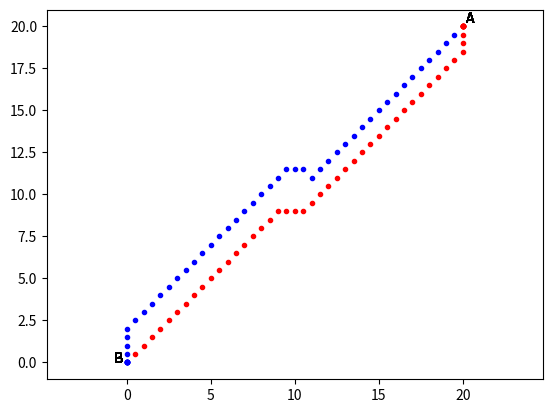

Python code for this plot:
import numpy as np
import matplotlib.pyplot as plt
import math
from collections import deque

show_animation = True
SIM_TIME = 5
DT = 0.1
S = 1 #pham vi anh huong cua chuong ngai vat
R = 10 #ban kinh vat can
G = 2 #he so
reso = 0.5
alpha = 1
beta = 1
AREA_WIDTH = 30.0
KP = 5.0  # attractive potential gain
ETA = 100.0  # repulsive potential gain

def cal_pose(x0, y0, x0g, y0g, obs_x, obs_y, start_x0, start_y0):
    # print(x0,y0)
    x_cal = x0
    y_cal = y0
    pmap, minx, miny = calc_potential_field(x0, y0, x0g, y0g, obs_x, obs_y, start_x0, start_y0)

    d = np.hypot(x0 - x0g, y0 - y0g)
    ix = round((x0 - minx) / reso)
    iy = round((y0 - miny) / reso)
    gix = round((x0g - minx) / reso)
    giy = round((y0g - miny) / reso)

    motion = get_motion_model()
    previous_ids = deque()

    if d >= reso:
        minp = float("inf")
        minix, miniy = -1, -1
        for i, _ in enumerate(motion):
            inx = int(ix + motion[i][0])
            iny = int(iy + motion[i][1])
            # print(inx, iny)
            # print (ix, iy, inx, len(pmap), iny, len(pmap[0]))
            if inx >= len(pmap) or iny >= len(pmap[0]) or inx < 0 or iny < 0:
                
                p = float("inf")  # outside area
                print("outside potential!")
            else:
                p = pmap[inx][iny]
            if minp > p:
                minp = p
                minix = inx
                miniy = iny
        ix = minix
        iy = miniy
        x_cal = ix * reso + minx
        y_cal = iy * reso + miny

    return x_cal, y_cal

def get_motion_model():
    # dx, dy
    # all the 8 neighbouring cells to be checked
    motion = [[1, 0],
              [0, 1],
              [-1, 0],
              [0, -1],
              [-1, -1],
              [-1, 1],
              [1, -1],
              [1, 1]]

    return motion

def calc_potential_field(x0, y0, x0g, y0g, obs_x, obs_y, start_x0, start_y0):
    minx = min(x0, x0g, min(obs_x), start_x0) - AREA_WIDTH / 2.0
    miny = min(y0, y0g, min(obs_y), start_y0) - AREA_WIDTH / 2.0
    maxx = max(x0, x0g, max(obs_x), start_x0) + AREA_WIDTH / 2.0
    maxy = max(y0, y0g, max(obs_y), start_y0) + AREA_WIDTH / 2.0
    xw = int(round((maxx-minx)/reso))
    yw = int(round((maxy-miny)/reso))

    pmap = [[0.0 for i in range(yw)] for i in range(xw)]
    for ix in range(xw):
        x = ix * reso + minx

        for iy in range(yw):
            y = iy * reso + miny
            ug = calc_attractive_potential(x, y, x0g, y0g)
            uo = calc_repulsive_potential(x, y, obs_x, obs_y, R)
            uf = ug + uo
            pmap[ix][iy] = uf
    return pmap, minx, miny

def calc_attractive_potential(x, y, xg, yg):
    return KP * np.hypot(x - xg, y - yg)

def calc_repulsive_potential(x, y, obstacle_x, obstacle_y, rr):
    minid = -1
    
    dmin = float("inf")
    for i, _ in enumerate(obstacle_x):
        d = np.hypot(x - obstacle_x[i], y - obstacle_y[i])
        if dmin >= d:
            dmin = d
            minid = i

    # calc repulsive potential
    dq = np.hypot(x - obstacle_x[minid], y - obstacle_y[minid])

    if dq <= rr:
        if dq <= 0.1:
            dq = 0.1

        return 0.5 * ETA * (1.0 / dq - 1.0 / rr) ** 2
    else:
        return 0.0

def main():
    time = 0.0
    #start
    start_x0 = 0.0
    start_y0 = 0.0
    start_x1 = 20.0
    start_y1 = 20.0

    x0 = start_x0
    y0 = start_y0
    x1 = start_x1
    y1 = start_y1
    #goal
    x0g = 20.0
    y0g = 20.0
    x1g = 0.0
    y1g = 0.0
    plt.gcf().canvas.mpl_connect('key_release_event',
                                     lambda event: [exit(0) if event.key == 'escape' else None])
    while SIM_TIME>=time:
        time+=DT

        
        x0, y0 = cal_pose(x0, y0, x0g, y0g, [x1], [y1], start_x0, start_y0)
        # print(x0,y0)
        x1, y1 = cal_pose(x1, y1, x1g, y1g, [x0], [y0], start_x1, start_y1)

        # print(x0, y0, x1, y1)

        plt.annotate("A",xy=(x0g + 0.2, y0g + 0.2))
        plt.annotate("B",xy=(x1g - 0.8, y1g))
        plt.plot(x0,y0,".r")
        plt.plot(x1,y1,".b")
        plt.axis("equal")

        plt.pause(0.05)

    plt.show()
            

if __name__ == '__main__':
    main()